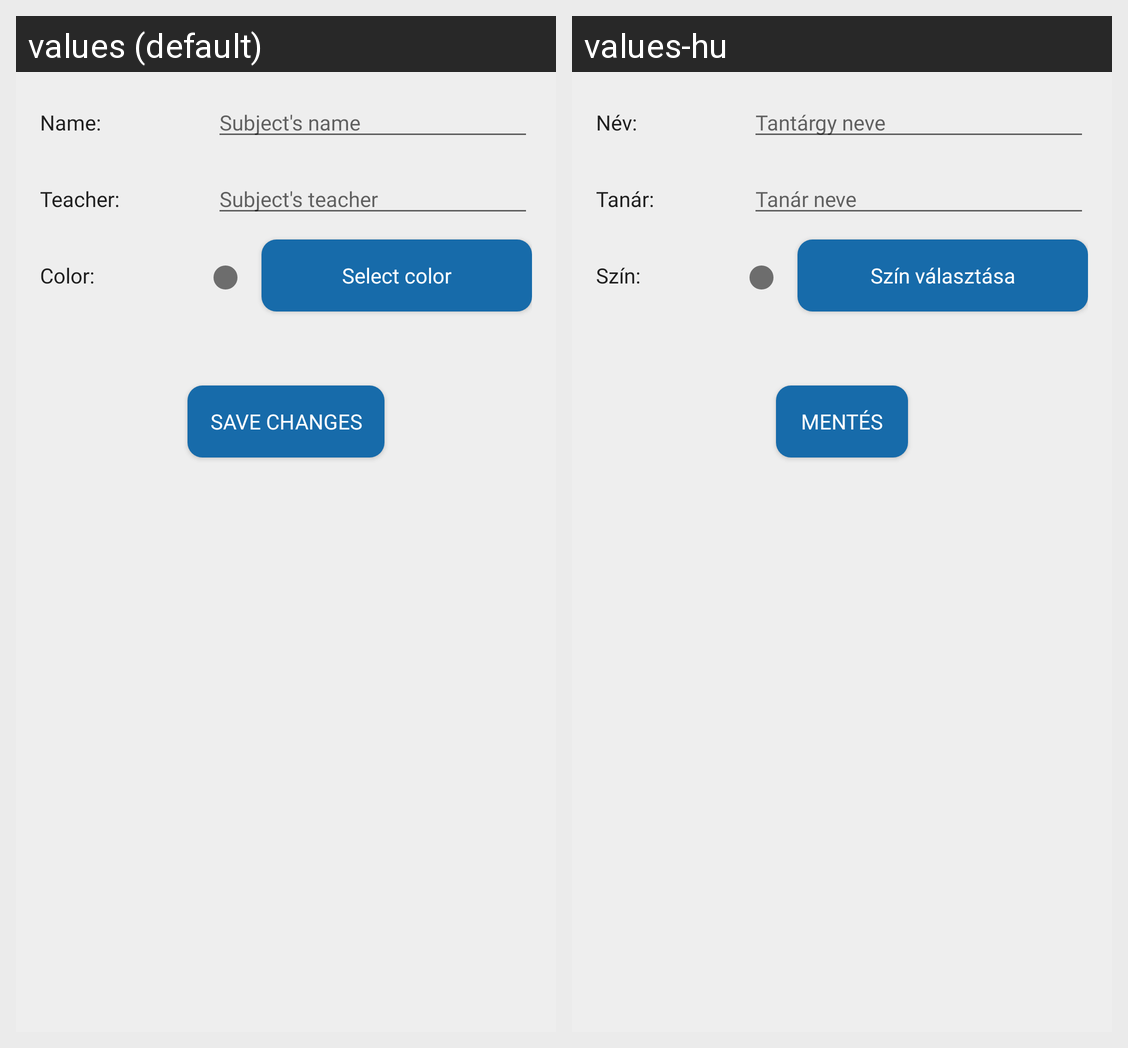

The Android screen above is rendered under two locales of the same app. Produce the string resources it draws, with the default and per-locale values.
Android screen res/layout/content_add_edit_subject.xml rendered under 2 locales, left to right: values (default), values-hu. Device: Nexus 5 (rendered at 1080×1920; each locale shown at half size, 540×960, under a caption strip naming it); theme AppTheme.
Strings drawn on this screen, with the default value and each locale's value (text and hints the layout hard-codes, and strings that could not be matched under every locale, appear in the picture but are not listed):

new_subject_name_title
  values: Name:
  values-hu: Név:

new_subject_teacher_title
  values: Teacher:
  values-hu: Tanár:

new_subject_colorcode_title
  values: Color:
  values-hu: Szín:

new_subject_name_hint
  values: Subject's name
  values-hu: Tantárgy neve

new_subject_teacher_hint
  values: Subject's teacher
  values-hu: Tanár neve

new_subject_color_button
  values: Select color
  values-hu: Szín választása

new_subject_save_btn
  values: Save changes
  values-hu: Mentés
